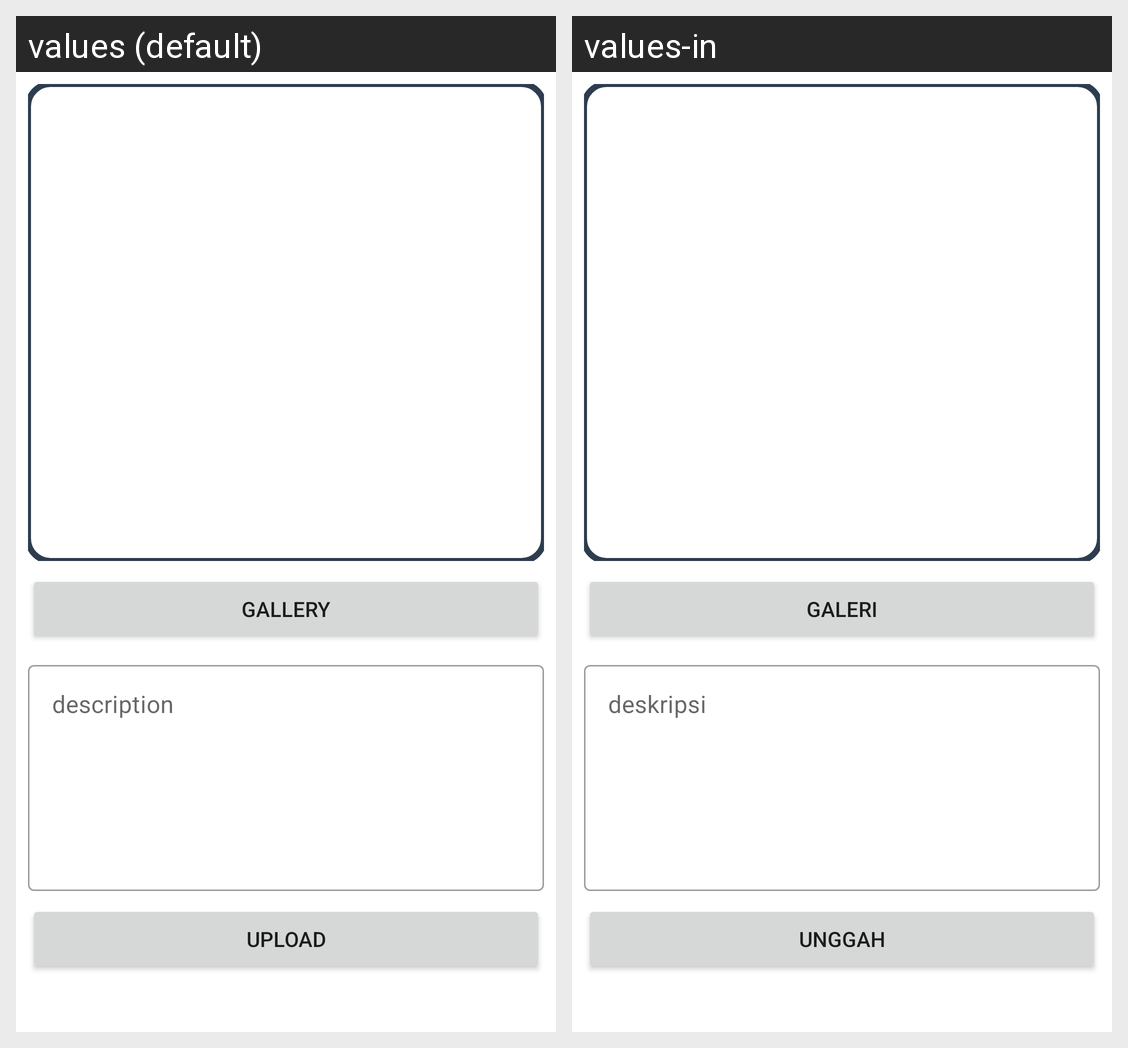

This grid shows one Android layout under two languages. Give, for every string resource on the screen, its name, the default text and each shown locale's text.
Android screen res/layout/activity_add_story.xml rendered under 2 locales, left to right: values (default), values-in. Device: Nexus 5 (rendered at 1080×1920; each locale shown at half size, 540×960, under a caption strip naming it); theme Theme.LoginWithAnimation.
Strings drawn on this screen, with the default value and each locale's value (text and hints the layout hard-codes, and strings that could not be matched under every locale, appear in the picture but are not listed):

gallery
  values: GALLERY
  values-in: GALERI

upload
  values: UPLOAD
  values-in: UNGGAH

description
  values: description
  values-in: deskripsi
